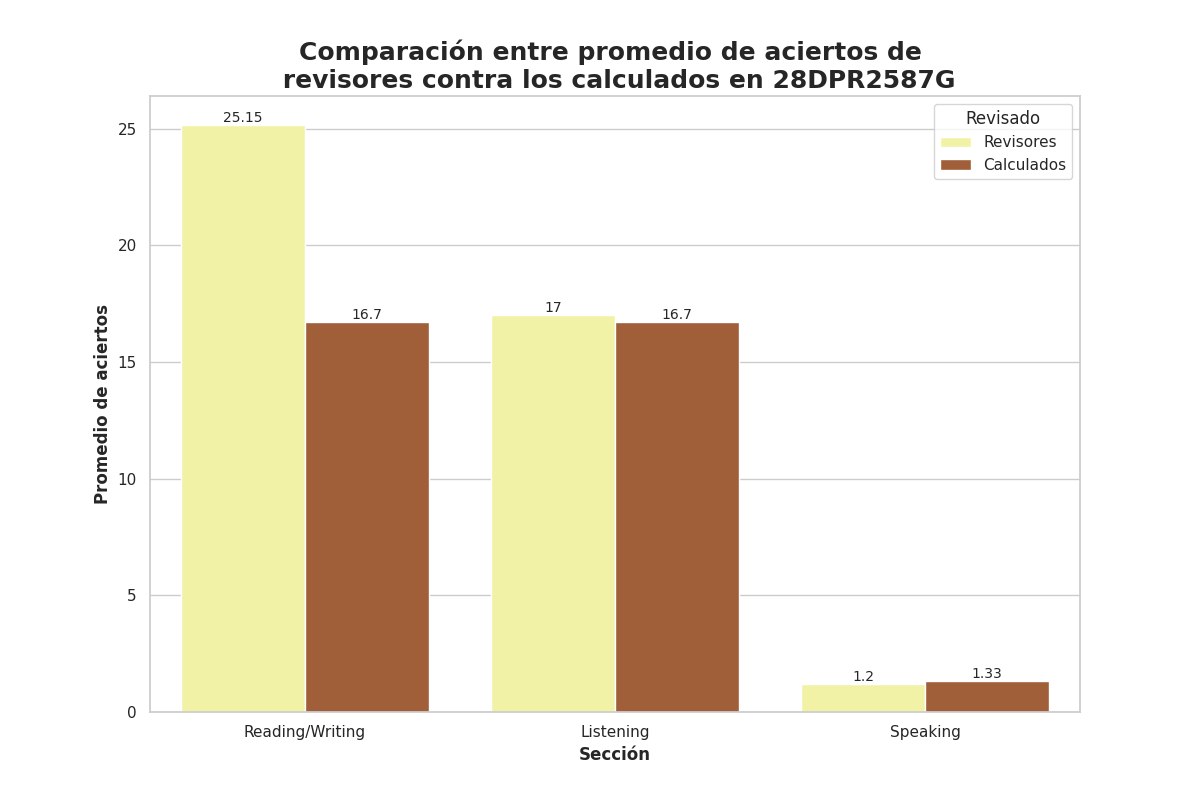

The table this chart was drawn from, first rows:
Seccion, Revisado, Aciertos
Reading/Writing, Revisores, 25.15
Reading/Writing, Calculados, 16.7
Listening, Revisores, 17.0
Listening, Calculados, 16.7
Speaking, Revisores, 1.2
Speaking, Calculados, 1.33
